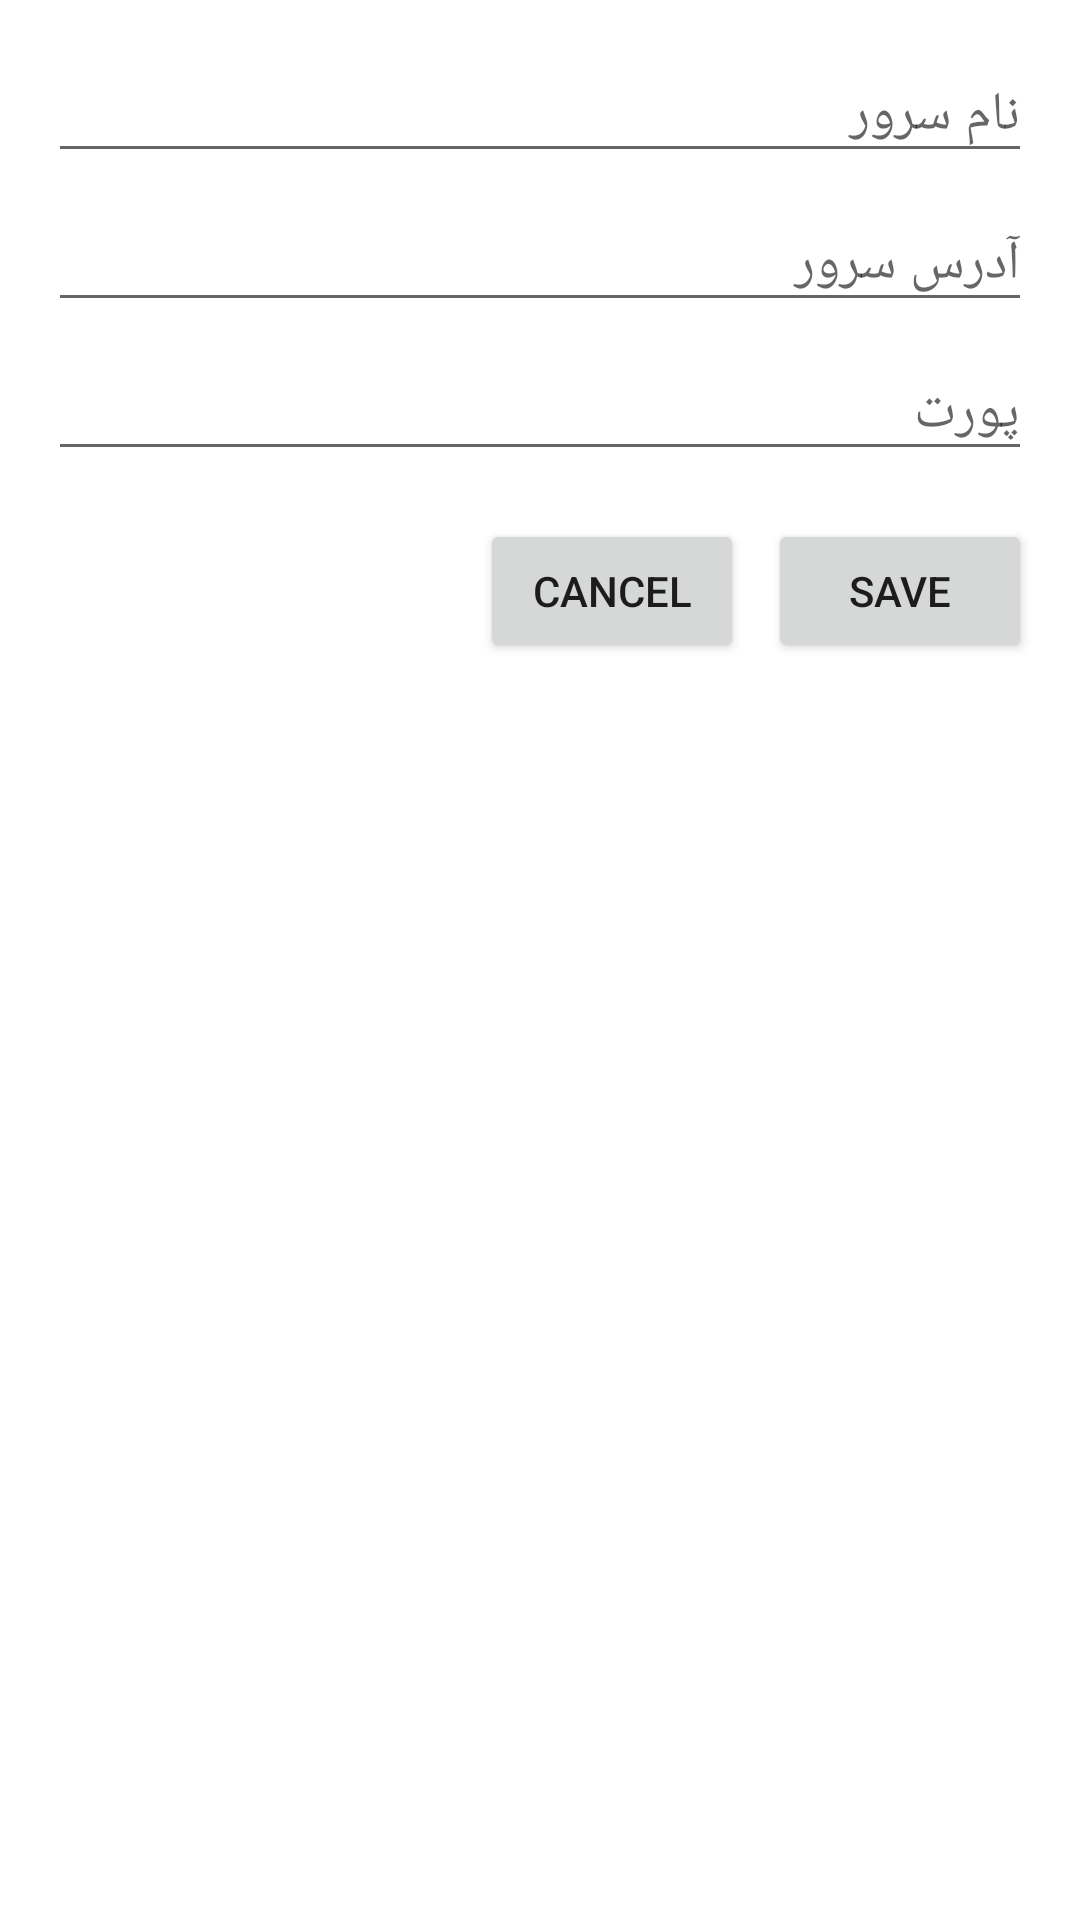

Write the Android layout XML for this screen, with the resource values it uses.
<!-- AndroidManifest.xml: application theme Theme.LiyaNG -->
<!-- res/layout/dialog_add_server.xml -->
<?xml version="1.0" encoding="utf-8"?>
<LinearLayout xmlns:android="http://schemas.android.com/apk/res/android"
    android:layout_width="match_parent"
    android:layout_height="wrap_content"
    android:orientation="vertical"
    android:padding="16dp">

    <EditText
        android:id="@+id/serverNameInput"
        android:layout_width="match_parent"
        android:layout_height="wrap_content"
        android:hint="@string/server_name"
        android:inputType="text"
        android:layout_marginBottom="8dp" />

    <EditText
        android:id="@+id/serverAddressInput"
        android:layout_width="match_parent"
        android:layout_height="wrap_content"
        android:hint="@string/server_address"
        android:inputType="text"
        android:layout_marginBottom="8dp" />

    <EditText
        android:id="@+id/serverPortInput"
        android:layout_width="match_parent"
        android:layout_height="wrap_content"
        android:hint="@string/server_port"
        android:inputType="number"
        android:layout_marginBottom="16dp" />

    <LinearLayout
        android:layout_width="match_parent"
        android:layout_height="wrap_content"
        android:orientation="horizontal"
        android:gravity="end">

        <Button
            android:id="@+id/cancelButton"
            android:layout_width="wrap_content"
            android:layout_height="wrap_content"
            android:text="Cancel"
            android:layout_marginEnd="8dp" />

        <Button
            android:id="@+id/saveButton"
            android:layout_width="wrap_content"
            android:layout_height="wrap_content"
            android:text="Save" />
    </LinearLayout>
</LinearLayout>
<!-- resources referenced by this layout -->
<resources>
  <string name="server_address">آدرس سرور</string>
  <string name="server_name">نام سرور</string>
  <string name="server_port">پورت</string>
  <style name="Theme.LiyaNG" parent="Theme.MaterialComponents.DayNight.DarkActionBar">
          
          <item name="colorPrimary">@color/purple_500</item>
          <item name="colorPrimaryVariant">@color/purple_700</item>
          <item name="colorSecondary">@color/teal_200</item>
          <item name="colorSecondaryVariant">@color/teal_700</item>
          <item name="colorError">@color/red_500</item>
          <item name="colorErrorContainer">@color/red_100</item>
          <item name="android:colorBackground">@color/white</item>
          <item name="android:colorForeground">@color/black</item>
      </style>
  <color name="purple_500">#FF6200EE</color>
  <color name="purple_700">#FF3700B3</color>
  <color name="teal_200">#FF03DAC5</color>
  <color name="teal_700">#FF018786</color>
  <color name="red_500">#FFE53935</color>
  <color name="red_100">#FFFFCDD2</color>
  <color name="white">#FFFFFFFF</color>
  <color name="black">#FF000000</color>
</resources>
